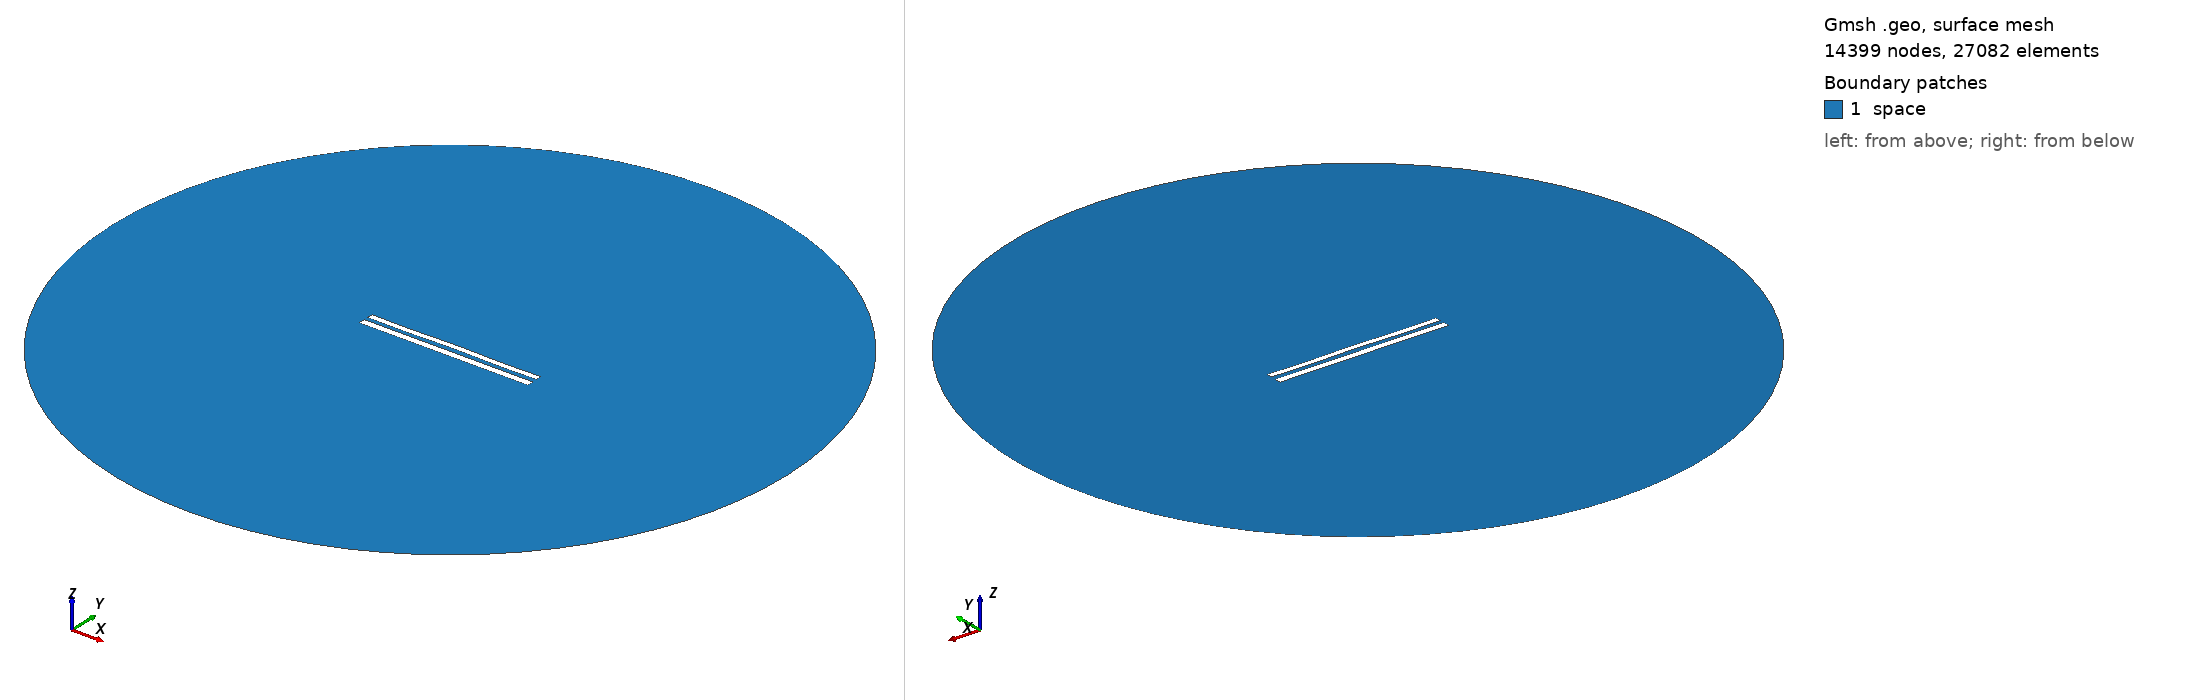

Gmsh geometry script, surface-meshed: 14399 nodes, 27082 surface elements. Boundary patches (legend numbers): 1 space. Left view from above one corner, right view from below the opposite corner. Legend entries are the model's physical surfaces. The drawing asked Gmsh for element sizes between 1% and 20% of the model's largest extent; the script's own settings can give other sizes.

=== 9336.geo (drawn) ===
//---------------------------------------
// Geometry kernel
//---------------------------------------

SetFactory("OpenCASCADE");



//---------------------------------------
// Parameters of the geometry
//---------------------------------------

// Overetch of the upper plate
overetch = 0.25;

// Distance between the plates
distance = 2.5;

// Discretization over the x axis (for the deformation)
nx = 50; 

// Length of the plate
L = 100 - overetch; 

// Number of modes
n = 4; 

// 1st mode coefficient
coeff(1) = 0.15;
beta(1) = 0.596864 * 3.1415926535 / L;

// 2nd mode coefficient
coeff(2) = 0.07499999999999998;
beta(2) = 1.49418 * 3.1415926535 / L;

// 3rd mode coefficient
coeff(3) = 0.0;
beta(3) = 2.50025 * 3.1415926535 / L;

// 4th mode coefficient
coeff(4) = -0.15;
beta(4) = 3.49999 * 3.1415926535 / L;



//---------------------------------------
// Upper plate (deformed rectangle)
//---------------------------------------

// Coordiantes of the upper plate
xmin = -50;
xmax = 50 - overetch;

// Height of the upper plate
yheight = 4 - 2 * overetch;

// Indexes of the points
UpperID[] = {};
LowerID[] = {};
LeftID[] = {};
RightID[] = {};

// Point index
p = 1;

// Horizontal edges
For i In {1:nx}
    x = xmin + (i-1)*(xmax - xmin)/(nx-1);

    y_bottom = distance / 2 + overetch;
    For j In {1:n}
        C = (Cosh(beta(j)*L) + Cos(beta(j)*L)) / (Sinh(beta(j)*L) + Sin(beta(j)*L));
        y_bottom  = y_bottom + coeff(j) * (Cosh(beta(j)*(x+50)) - Cos(beta(j)*(x+50)) - C * (Sinh(beta(j)*(x+50)) - Sin(beta(j)*(x+50))));
    EndFor

    y_top = y_bottom + yheight;

    Point(p) = {x, y_top, 0, 1.0};
    UpperID[i] = p;
    p = p + 1;

    Point(p) = {x, y_bottom, 0, 1.0};
    LowerID[i] = p;
    p = p + 1;
EndFor

// Create point lists
UpperPts[] = {}; LowerPts[] = {};
For i In {1:nx}
  UpperPts[] += {UpperID[i]};
  LowerPts[] += {LowerID[i]};
EndFor

// Build splines
Spline(1) = {UpperPts[]};
Spline(2) = {LowerPts[]};
Line(3) = {LowerPts[nx-1], UpperPts[nx-1]};
Line(4) = {LowerPts[0], UpperPts[0]};

// Build the plane surface
Curve Loop(1) = {2, 3, -1, -4};
Plane Surface(1) = {1};



//---------------------------------------
// Lower plate (rectangle)
//---------------------------------------

// Vertices
Point(1001) = {-50, -1, 0, 1.0};
Point(1002) = { 50, -1, 0, 1.0};
Point(1003) = { 50,  -5, 0, 1.0};
Point(1004) = {-50,  -5, 0, 1.0};

// Edges
Line(5) = {1001, 1002};
Line(6) = {1002, 1003};
Line(7) = {1003, 1004};
Line(8) = {1004, 1001};

// Plane surface
Line Loop(2) = {5, 6, 7, 8};
Plane Surface(2) = {2}; 



//---------------------------------------
// Outer (fictious) boundary
//---------------------------------------

// Points
Point(1005) = {0, 0, 0};       // Center
Point(1006) = {200, 0, 0};     // Start point
Point(1007) = {0, 200, 0};     // 90 degrees
Point(1008) = {-200, 0, 0};    // 180 degrees
Point(1009) = {0, -200, 0};    // 270 degrees

// Circle arcs (each needs start, center, end)
Circle(9) = {1006, 1005, 1007};
Circle(10) = {1007, 1005, 1008};
Circle(11) = {1008, 1005, 1009};
Circle(12) = {1009, 1005, 1006};

// Plane surface for the entire domain
Curve Loop(3) = {9, 10, 11, 12};
Surface(3) = {3};

// Subtract the plates from the whole domain to obtain the actual domain where we want to solve the equations
BooleanDifference{ Surface{3}; Delete; }{ Surface{1}; Surface{2}; Delete; }




//---------------------------------------
// Transfinite Lines/Curves
//---------------------------------------

// Set the number of points on the boundaries
r = 7;

// Plates
Transfinite Curve {1, 2} = 50*r Using Progression 1;
Transfinite Curve {3, 4} = 2*r Using Progression 1;
Transfinite Line {5, 7} = 50*r Using Progression 1;
Transfinite Line {6, 8} = 2*r Using Progression 1;

// Outer boundary
Transfinite Line {9, 10, 11, 12} = 20 Using Progression 1;



//---------------------------------------
// Physical groups
//---------------------------------------                

// Physical curves (boundaries)
Physical Line("force_segment", 10) = {2};
Physical Line("upper_plate", 11) = {1, 3, 4};
Physical Line("lower_plate", 12) = {5, 6, 7, 8};
Physical Line("boundary", 20) = {9, 10, 11, 12};

// Physical Surfaces
Physical Surface("space", 30) = {3};



//---------------------------------------
// 6. Generate the Mesh
//---------------------------------------

// 2D mesh generation
Mesh 2;
